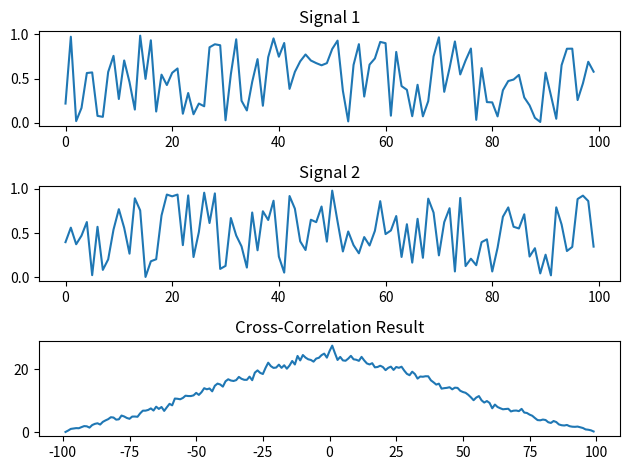

Source code (Python):
import numpy as np
import matplotlib.pyplot as plt

# Generate two random signals
signal1 = np.random.rand(100)
signal2 = np.random.rand(100)

# Perform cross-correlation
cross_corr = np.correlate(signal1, signal2, mode='full')

# Create a time axis for plotting
time_axis = np.arange(-len(signal1)+1, len(signal1))

# Plot the signals and cross-correlation result
plt.subplot(3, 1, 1)
plt.plot(signal1)
plt.title('Signal 1')

plt.subplot(3, 1, 2)
plt.plot(signal2)
plt.title('Signal 2')

plt.subplot(3, 1, 3)
plt.plot(time_axis, cross_corr)
plt.title('Cross-Correlation Result')

plt.tight_layout()
plt.show()
